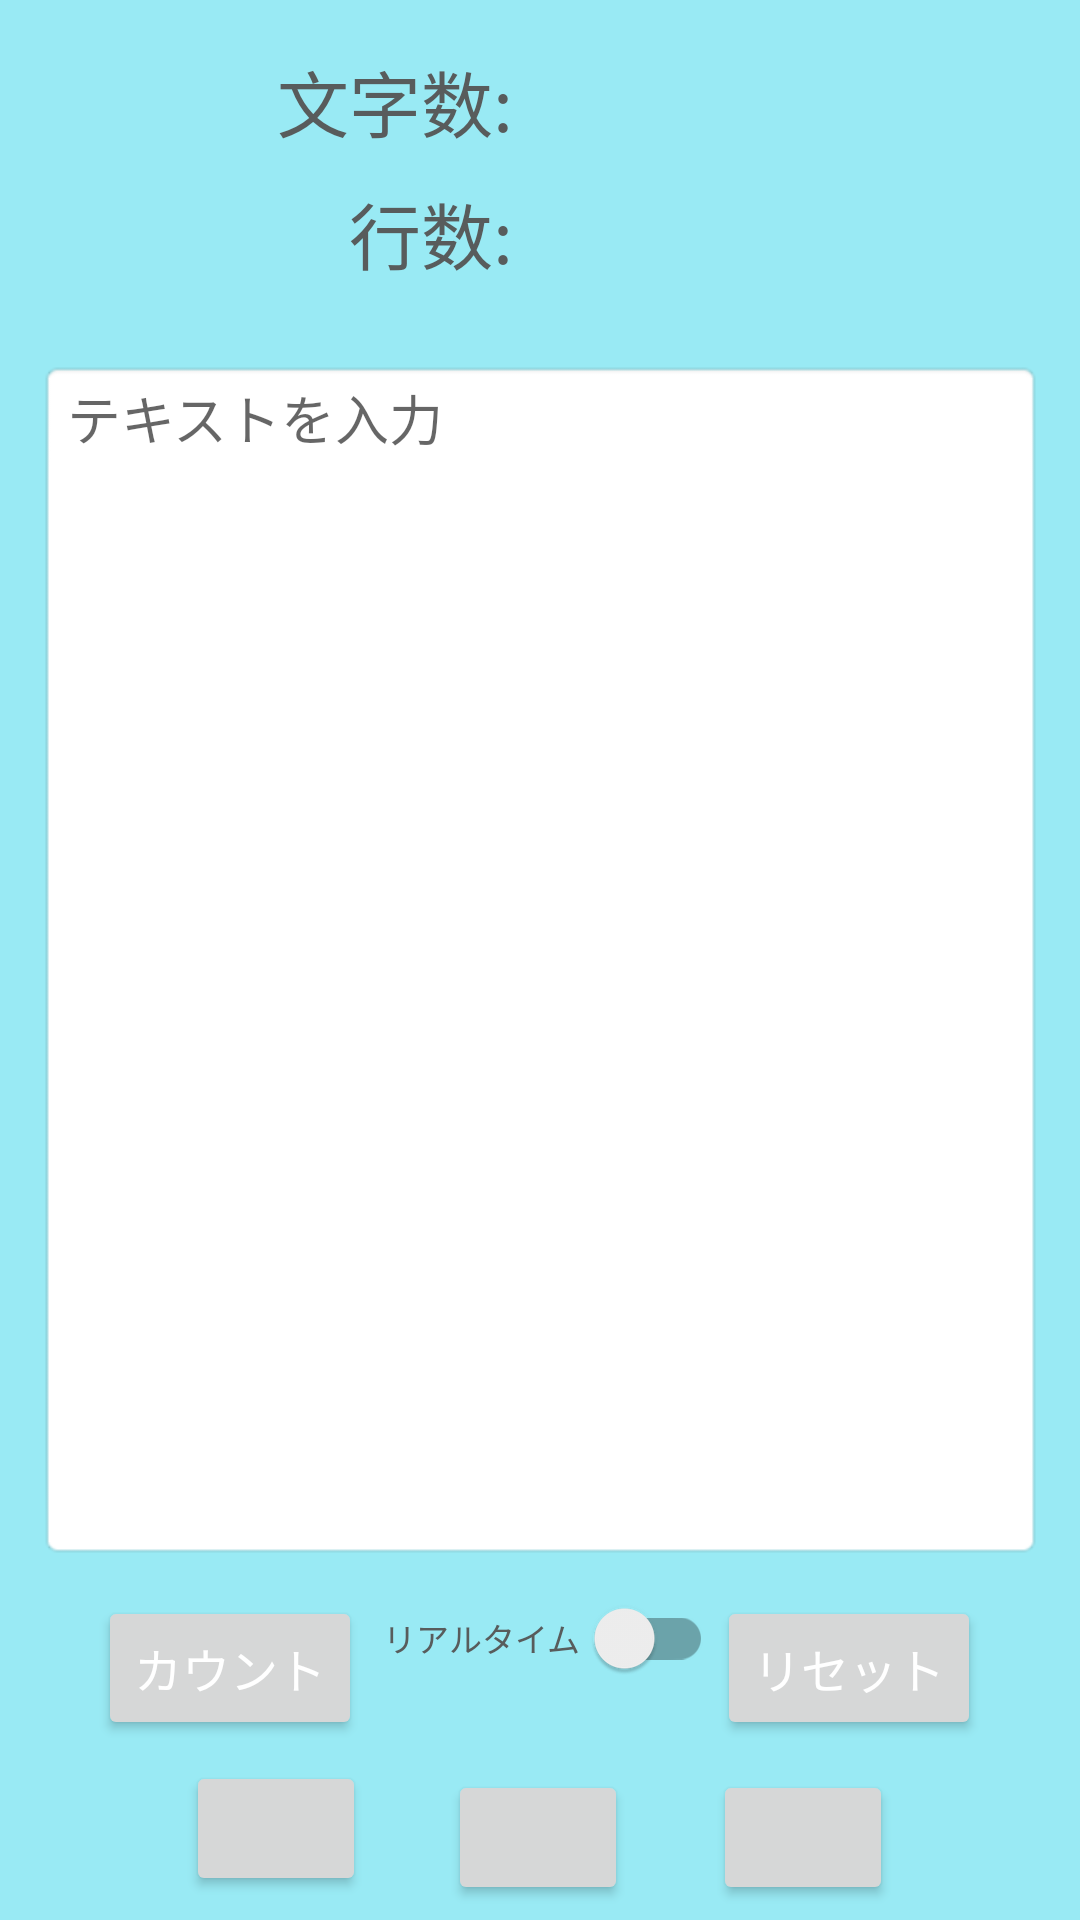

Layout XML and referenced resources for this Android screen:
<!-- AndroidManifest.xml: application theme Theme.TextCounter -->
<!-- res/layout/activity_main.xml -->
<?xml version="1.0" encoding="utf-8"?>
<androidx.constraintlayout.widget.ConstraintLayout xmlns:android="http://schemas.android.com/apk/res/android"
    xmlns:app="http://schemas.android.com/apk/res-auto"
    xmlns:tools="http://schemas.android.com/tools"
    android:layout_width="match_parent"
    android:layout_height="match_parent"
    android:background="@color/BackgroundColor"
    tools:context=".activity.MainActivity">


    <Button
        android:id="@+id/button_pst"
        android:layout_width="60dp"
        android:layout_height="45dp"
        android:layout_marginBottom="5dp"
        android:textColor="@color/TextColorWhite"
        app:icon="?attr/actionModePasteDrawable"
        app:iconGravity="top"
        app:layout_constraintBottom_toBottomOf="parent"
        app:layout_constraintEnd_toEndOf="parent"
        app:layout_constraintHorizontal_bias="0.792"
        app:layout_constraintStart_toStartOf="parent" />

    <EditText
        android:id="@+id/edit_text"
        android:layout_width="335dp"
        android:layout_height="400dp"
        android:autofillHints="@string/hint_input"
        android:background="@android:drawable/editbox_background"
        android:gravity="top"
        android:hint="@string/hint_input"
        android:inputType="textMultiLine"
        app:layout_constraintBottom_toBottomOf="parent"
        app:layout_constraintEnd_toEndOf="parent"
        app:layout_constraintLeft_toLeftOf="parent"
        app:layout_constraintStart_toStartOf="parent"
        app:layout_constraintTop_toTopOf="parent" />


    <Button
        android:id="@+id/button_cnt"
        android:layout_width="wrap_content"
        android:layout_height="wrap_content"
        android:layout_marginBottom="60dp"
        android:text="@string/button_cnt"
        android:textSize="16sp"
        android:textColor="@color/TextColorWhite"
        app:layout_constraintBottom_toBottomOf="parent"
        app:layout_constraintEnd_toEndOf="parent"
        app:layout_constraintHorizontal_bias="0.12"
        app:layout_constraintStart_toStartOf="parent" />

    <Button
        android:id="@+id/button_cpy"
        android:layout_width="60dp"
        android:layout_height="45dp"
        android:layout_marginBottom="8dp"
        android:textColor="@color/TextColorWhite"
        app:icon="?attr/actionModeCopyDrawable"
        app:iconGravity="top"
        app:layout_constraintBottom_toBottomOf="parent"
        app:layout_constraintEnd_toEndOf="parent"
        app:layout_constraintHorizontal_bias="0.207"
        app:layout_constraintStart_toStartOf="parent" />

    <Button
        android:id="@+id/button_detail"
        android:layout_width="60dp"
        android:layout_height="45dp"
        android:layout_marginBottom="5dp"
        android:textColor="@color/TextColorWhite"
        app:icon="@drawable/icon"
        app:iconGravity="top"
        app:iconSize="25dp"
        app:iconTint="#FFFFFF"
        app:layout_constraintBottom_toBottomOf="parent"
        app:layout_constraintEnd_toEndOf="parent"
        app:layout_constraintHorizontal_bias="0.498"
        app:layout_constraintStart_toStartOf="parent" />

    <Button
        android:id="@+id/button_del"
        android:layout_width="wrap_content"
        android:layout_height="wrap_content"
        android:layout_marginBottom="60dp"
        android:text="@string/button_res"
        android:textColor="@color/TextColorWhite"
        android:textSize="16sp"
        app:layout_constraintBottom_toBottomOf="parent"
        app:layout_constraintEnd_toEndOf="parent"
        app:layout_constraintHorizontal_bias="0.879"
        app:layout_constraintStart_toStartOf="parent" />

    <TextView
        android:id="@+id/text_lines2"
        android:layout_width="100dp"
        android:layout_height="wrap_content"
        android:layout_marginTop="60dp"
        android:gravity="right"
        android:textColor="@color/TextColorGray"
        android:textSize="24dp"
        app:layout_constraintEnd_toEndOf="parent"
        app:layout_constraintHorizontal_bias="0.7"
        app:layout_constraintStart_toStartOf="parent"
        app:layout_constraintTop_toTopOf="parent" />

    <TextView
        android:id="@+id/text_letters"
        android:layout_width="90dp"
        android:layout_height="wrap_content"
        android:layout_marginTop="16dp"
        android:gravity="right"
        android:text="@string/letters"
        android:textColor="@color/TextColorGray"
        android:textSize="24dp"
        app:layout_constraintEnd_toEndOf="parent"
        app:layout_constraintHorizontal_bias="0.3"
        app:layout_constraintStart_toStartOf="parent"
        app:layout_constraintTop_toTopOf="parent" />

    <TextView
        android:id="@+id/text_lines"
        android:layout_width="90dp"
        android:layout_height="wrap_content"
        android:layout_marginTop="60dp"
        android:gravity="right"
        android:text="@string/lines"
        android:textColor="@color/TextColorGray"
        android:textSize="24dp"
        app:layout_constraintEnd_toEndOf="parent"
        app:layout_constraintHorizontal_bias="0.30"
        app:layout_constraintStart_toStartOf="parent"
        app:layout_constraintTop_toTopOf="parent" />

    <TextView
        android:id="@+id/text_letters2"
        android:layout_width="100dp"
        android:layout_height="wrap_content"
        android:layout_marginTop="16dp"
        android:gravity="right"
        android:textColor="@color/TextColorGray"
        android:textSize="24dp"
        app:layout_constraintEnd_toEndOf="parent"
        app:layout_constraintHorizontal_bias="0.7"
        app:layout_constraintStart_toStartOf="parent"
        app:layout_constraintTop_toTopOf="parent" />

    <androidx.appcompat.widget.SwitchCompat
        android:id="@+id/watcherSwitch"
        android:layout_width="115dp"
        android:layout_height="wrap_content"
        android:layout_marginBottom="70dp"
        android:gravity="center"
        android:text="@string/button_chk"
        android:textColor="@color/TextColorGray"
        android:textSize="11sp"
        app:layout_constraintBottom_toBottomOf="parent"
        app:layout_constraintEnd_toEndOf="parent"
        app:layout_constraintStart_toStartOf="parent" />

</androidx.constraintlayout.widget.ConstraintLayout>
<!-- resources referenced by this layout -->
<resources>
  <color name="BackgroundColor">#99EAF4</color>
  <color name="TextColorGray">#585C5C</color>
  <color name="TextColorWhite">#FFFFFFFF</color>
  <!-- drawable icon: png bitmap (drawable, 26477 bytes) -->
  <string name="button_chk">リアルタイム</string>
  <string name="button_cnt">カウント</string>
  <string name="button_res">リセット</string>
  <string name="hint_input">テキストを入力</string>
  <string name="letters">文字数:</string>
  <string name="lines">行数:</string>
  <style name="Theme.TextCounter" parent="Theme.MaterialComponents.Light.DarkActionBar">
          
          <item name="colorPrimary">@color/buttonColor</item>
          
          <item name="colorSecondary">@color/blue</item>
  
          
          <item name="android:colorPrimary">@color/ActionColor</item>
          
          <item name="windowActionBar">true</item>
          
          <item name="android:statusBarColor" tools:targetApi="l">@color/statusBarColor</item>
          
          <item name="windowNoTitle">false</item>
      </style>
  <color name="buttonColor">#FF6200EE</color>
  <color name="blue">#2196F3</color>
  <color name="ActionColor">#FFFFFF</color>
  <color name="statusBarColor">#5105BD</color>
</resources>
